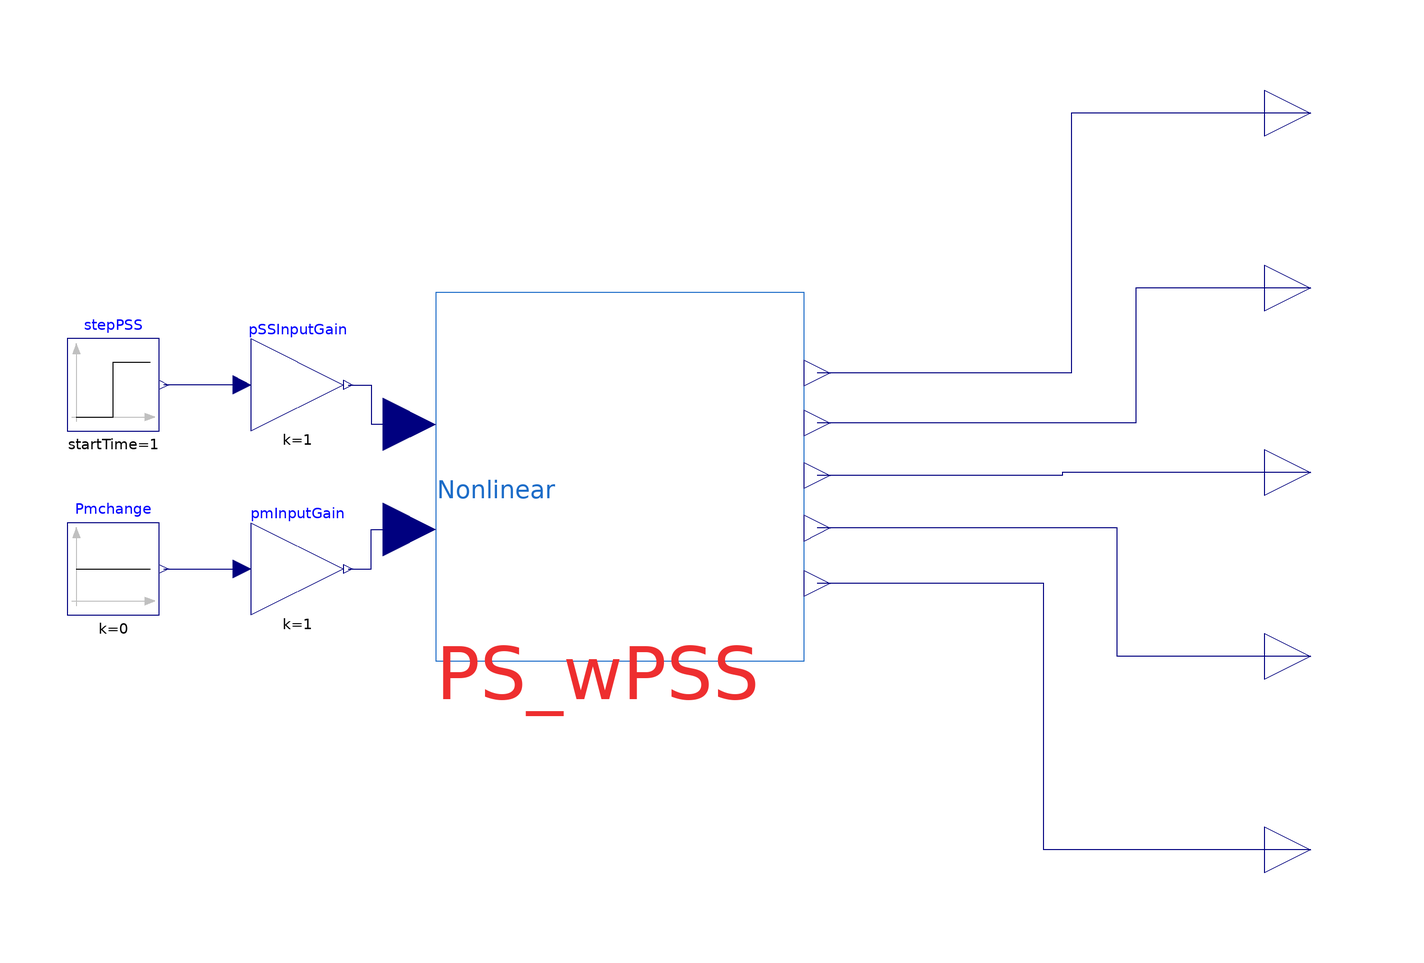

The component connection diagram of the Modelica model below, drawn from its own Placement and Line annotations.

model PerturbPSS
        "Simulates the nonlinear SMIB model with a 1% step in the PSS input."
        extends Modelica.Icons.Example;
        extends
          SMIBPS_IdControl.Analysis.LinearAnalysis.Interfaces.OutputsInterface;
        Modelica.Blocks.Sources.Step stepPSS(height=0.01, startTime=1)
          annotation (Placement(transformation(extent={{-120,10},{-100,30}})));
        Interfaces.SMIB_AVR_PSS_wInput PS_wPSS
          annotation (Placement(transformation(extent={{-40,-40},{40,40}})));
        Modelica.Blocks.Math.Gain pSSInputGain(k=1)  annotation (Placement(
              transformation(
              extent={{-10,-10},{10,10}},
              rotation=0,
              origin={-70,20})));
        Modelica.Blocks.Math.Gain pmInputGain(k=1) annotation (Placement(
              transformation(
              extent={{-10,-10},{10,10}},
              rotation=0,
              origin={-70,-20})));
        Modelica.Blocks.Sources.Constant Pmchange(k=0) annotation (Placement(
              transformation(extent={{-120,-30},{-100,-10}})));
      equation
        connect(Vt, PS_wPSS.Vt) annotation (Line(points={{150,79},{98,79},{98,
                22.5714},{42.8571,22.5714}},
                                    color={0,0,127}));
        connect(P, PS_wPSS.P) annotation (Line(points={{150,41},{112,41},{112,
                11.7143},{42.8571,11.7143}},
                                    color={0,0,127}));
        connect(Q, PS_wPSS.Q) annotation (Line(points={{150,1},{96,1},{96,
                0.285714},{42.8571,0.285714}},
                                     color={0,0,127}));
        connect(w, PS_wPSS.w) annotation (Line(points={{150,-39},{108,-39},{108,
                -11.1429},{42.8571,-11.1429}},
                                     color={0,0,127}));
        connect(delta, PS_wPSS.delta) annotation (Line(points={{150,-81},{92,
                -81},{92,-23.1429},{42.8571,-23.1429}},
                                               color={0,0,127}));
        connect(pSSInputGain.u, stepPSS.y)
          annotation (Line(points={{-82,20},{-99,20}}, color={0,0,127}));
        connect(pmInputGain.y, PS_wPSS.uPm) annotation (Line(points={{-59,-20},
                {-54,-20},{-54,-11.4286},{-45.7143,-11.4286}},
                                                          color={0,0,127}));
        connect(pSSInputGain.y, PS_wPSS.uPSS) annotation (Line(points={{-59,20},
                {-54,20},{-54,11.4286},{-45.7143,11.4286}},
                                                       color={0,0,127}));
        connect(Pmchange.y, pmInputGain.u)
          annotation (Line(points={{-99,-20},{-82,-20}}, color={0,0,127}));
        annotation (
          Icon(coordinateSystem(preserveAspectRatio=false)),
          Diagram(coordinateSystem(preserveAspectRatio=false)),
          experiment(
            StopTime=15,
            __Dymola_fixedstepsize=0.01,
            __Dymola_Algorithm="Radau"),
          Documentation(info="<html>
<p><span style=\"font-size: 10pt;\">This model applies a 1&percnt; step change in the PSS input signal.</span></p>
<p><span style=\"font-size: 10pt;\">It serves to compare the nonlinear response (this simulation) with other nonlinear models.</span></p>
<p><span style=\"font-size: 10pt;\">It also serves to compare it to the linearized model response.</span></p>
<p><span style=\"font-size: 10pt;\">It helps in understanding the automated analysis function which linearizes and compares all model variants.</span></p>
</html>"));
      end PerturbPSS;